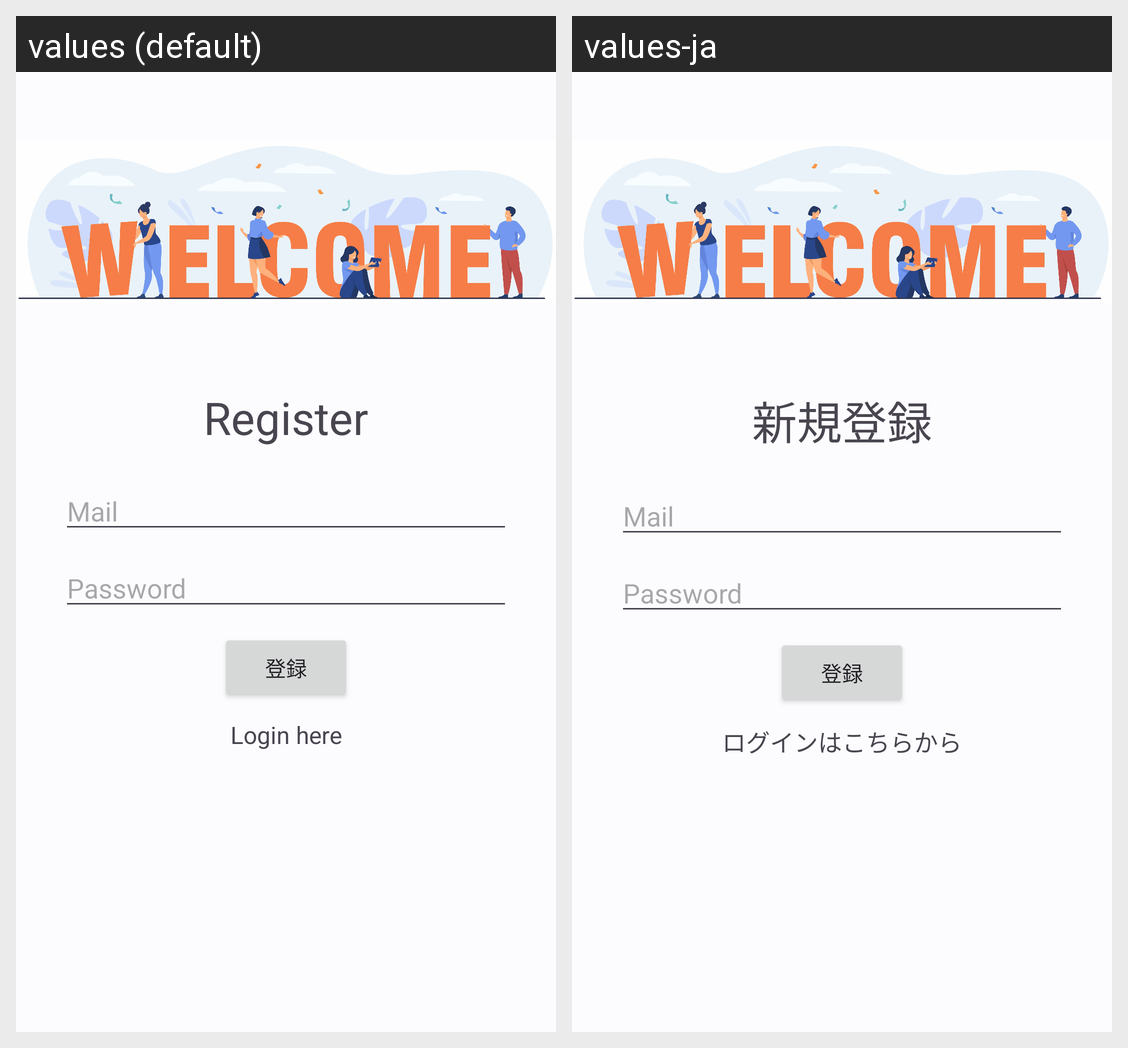

This grid shows one Android layout under two languages. Give, for every string resource on the screen, its name, the default text and each shown locale's text.
Android screen res/layout/mypage_register.xml rendered under 2 locales, left to right: values (default), values-ja. Device: Nexus 5 (rendered at 1080×1920; each locale shown at half size, 540×960, under a caption strip naming it); theme AppTheme.
Strings drawn on this screen, with the default value and each locale's value (text and hints the layout hard-codes, and strings that could not be matched under every locale, appear in the picture but are not listed):

register
  values: Register
  values-ja: 新規登録

login_here
  values: Login here
  values-ja: ログインはこちらから
